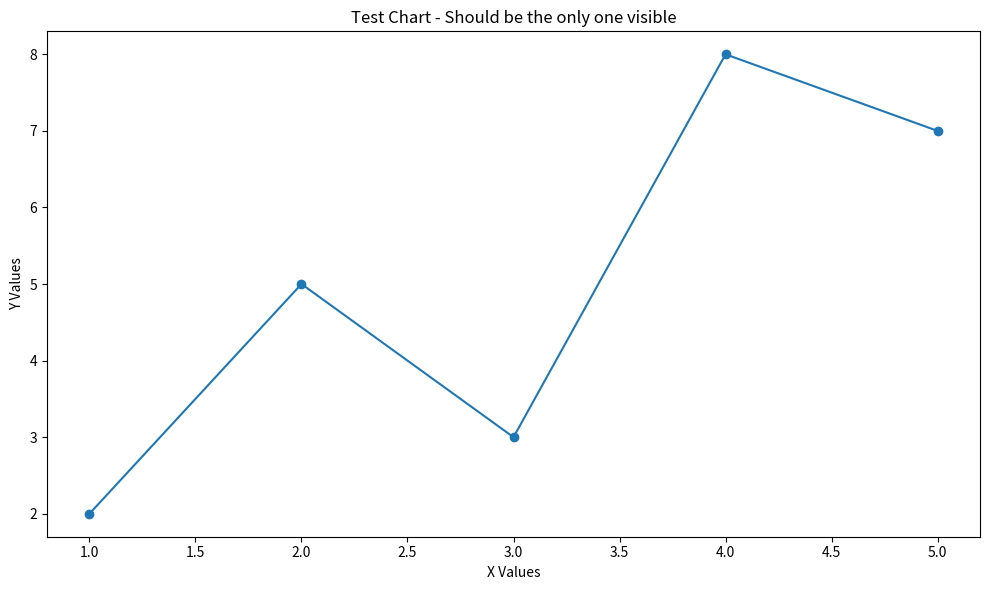

Here is the Python script that generated this plot:
"""
Test chart clearing functionality
"""

import os
from pathlib import Path
import matplotlib.pyplot as plt
import pandas as pd

def clear_output_charts():
    """Clear all chart files from the output directory"""
    try:
        output_dir = Path("output")
        if output_dir.exists():
            for chart_file in output_dir.glob("*.png"):
                chart_file.unlink(missing_ok=True)
                print(f"Removed: {chart_file.name}")
    except Exception as e:
        print(f"Could not clear previous charts: {e}")

print("TESTING CHART CLEARING FUNCTIONALITY")
print("=" * 50)

# Check current charts
output_dir = Path("output")
if output_dir.exists():
    current_charts = list(output_dir.glob("*.png"))
    print(f"📊 Current charts in output directory: {len(current_charts)}")
    for chart in current_charts:
        print(f"   - {chart.name}")
else:
    print("📁 Output directory does not exist")

print("\n🧹 Clearing charts...")
clear_output_charts()

# Check after clearing
if output_dir.exists():
    remaining_charts = list(output_dir.glob("*.png"))
    print(f"📊 Charts after clearing: {len(remaining_charts)}")
    if remaining_charts:
        for chart in remaining_charts:
            print(f"   - {chart.name}")
    else:
        print("✅ All charts cleared successfully!")
else:
    print("✅ Output directory cleaned")

# Test creating a new chart to verify it works
print("\n📈 Creating test chart...")
try:
    # Simple test chart
    plt.figure(figsize=(10, 6))
    x = [1, 2, 3, 4, 5]
    y = [2, 5, 3, 8, 7]
    plt.plot(x, y, marker='o')
    plt.title('Test Chart - Should be the only one visible')
    plt.xlabel('X Values')
    plt.ylabel('Y Values')
    plt.tight_layout()
    
    output_dir.mkdir(exist_ok=True)
    plt.savefig(output_dir / 'test_chart.png', dpi=100, bbox_inches='tight')
    plt.close()
    
    print("✅ Test chart created successfully")
    
    # Verify only one chart exists
    final_charts = list(output_dir.glob("*.png"))
    print(f"📊 Final chart count: {len(final_charts)}")
    for chart in final_charts:
        print(f"   - {chart.name}")
        
except Exception as e:
    print(f"❌ Error creating test chart: {e}")

print("\n" + "=" * 50)
print("Chart clearing test complete!")
print("This functionality will prevent chart accumulation in the UI.")
